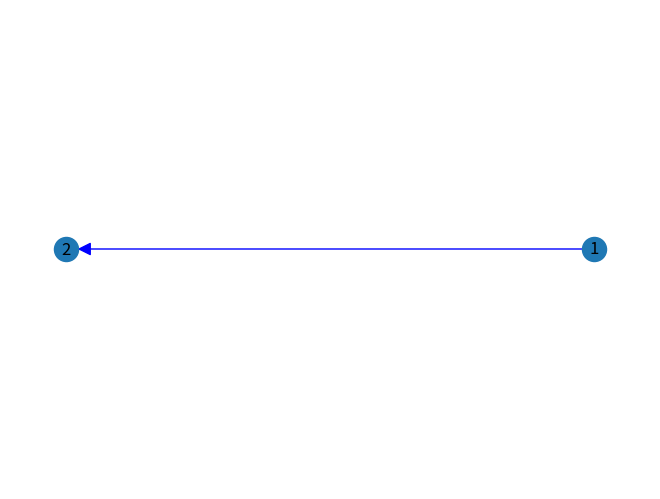

Recreate this plot in Python.
#-------------------------------------------------------------------------------
# Purpose:     2021 Prof. Zoh's Work     롯데 만만세
# Author:      Cho
# Created:     2021-03-23
#-------------------------------------------------------------------------------

import networkx as nx
import matplotlib.pyplot as plt

G=nx.DiGraph()

item = [1,2]

G.add_edge(*item) #color = item[-1], weight = 2)

pos = nx.circular_layout(G)
nx.draw(G, pos, with_labels = True, \
           edge_color = 'b', arrowsize=20, arrowstyle='-|>')
plt.show()
